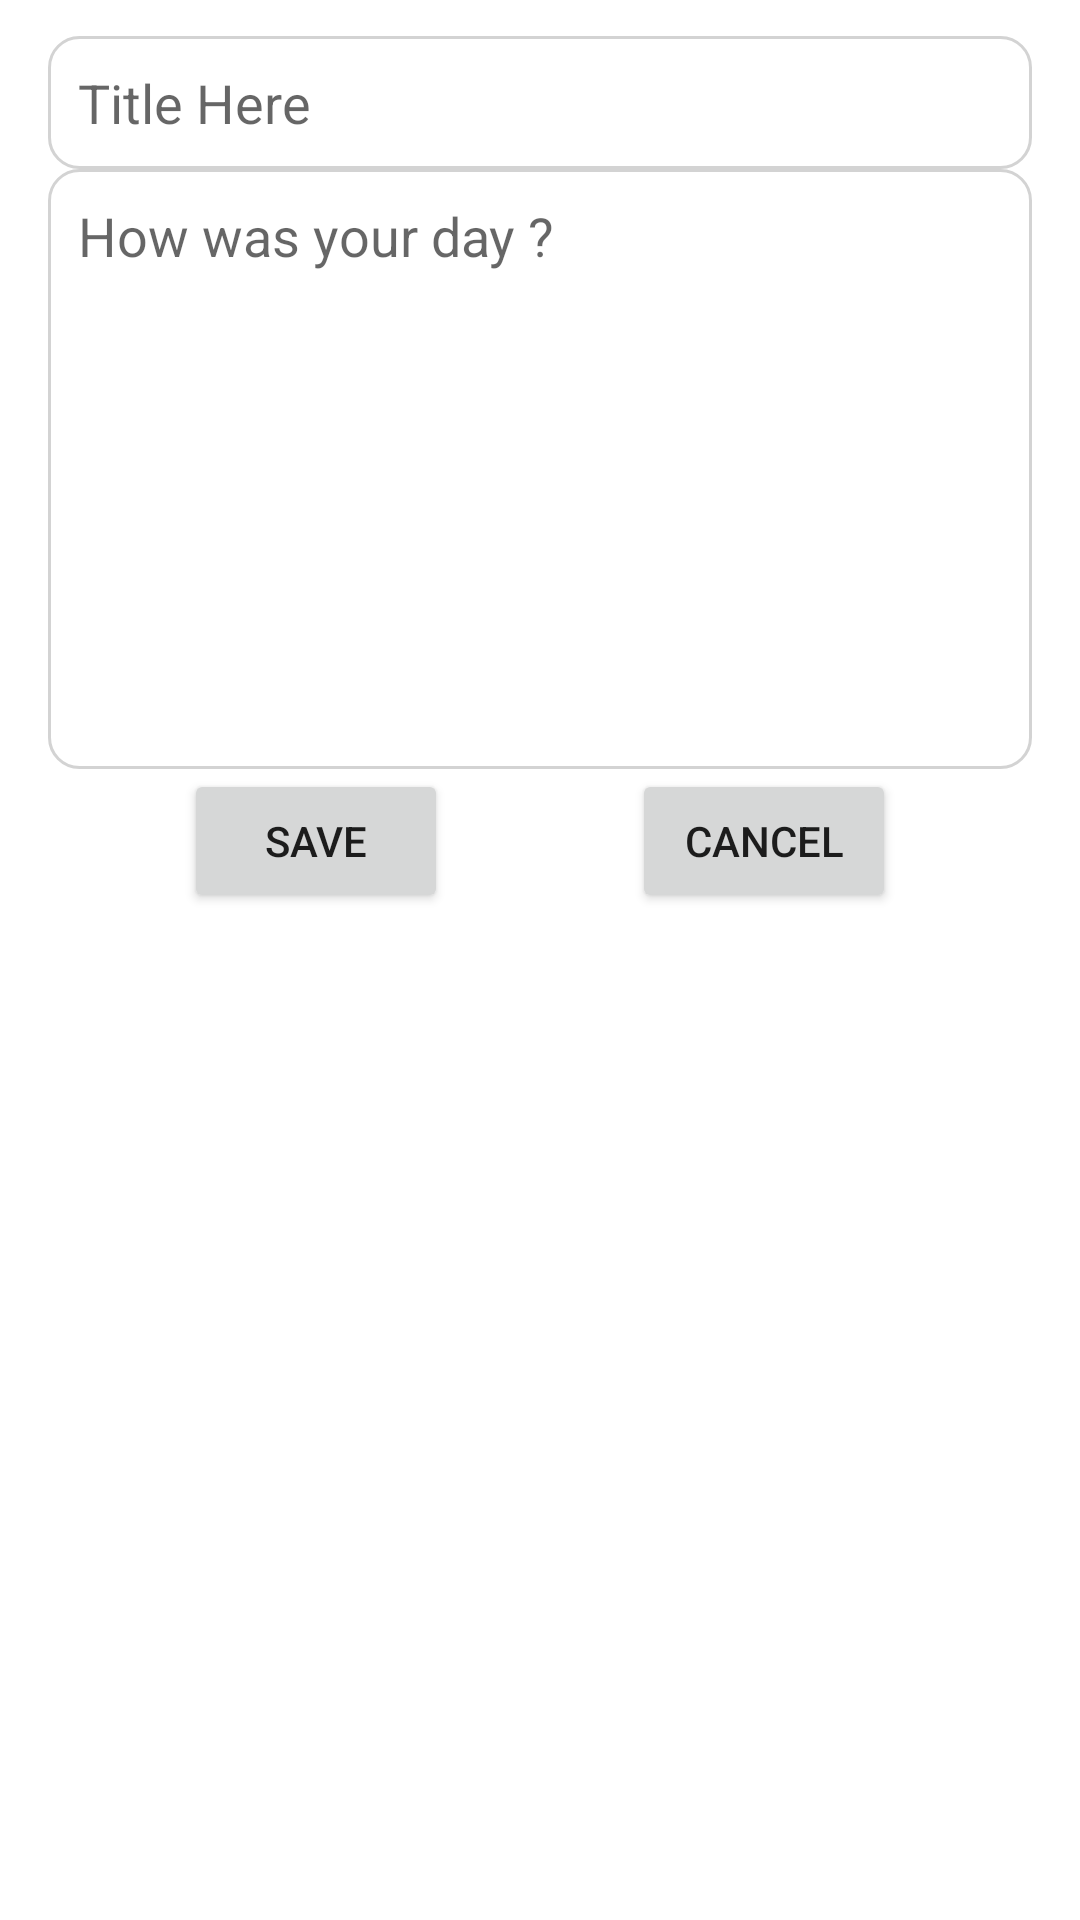

Layout XML and referenced resources for this Android screen:
<!-- AndroidManifest.xml: application theme Theme.LearningDatabaseApp -->
<!-- res/layout/activity_add_note.xml -->
<?xml version="1.0" encoding="utf-8"?>
<androidx.constraintlayout.widget.ConstraintLayout xmlns:android="http://schemas.android.com/apk/res/android"
    xmlns:app="http://schemas.android.com/apk/res-auto"
    xmlns:tools="http://schemas.android.com/tools"
    android:layout_width="match_parent"
    android:layout_height="match_parent"
    tools:context=".AddNoteActivity">


    <androidx.constraintlayout.widget.Guideline
        android:id="@+id/guideline4"
        android:layout_width="wrap_content"
        android:layout_height="wrap_content"
        android:orientation="vertical"
        app:layout_constraintGuide_begin="16dp" />

    <androidx.constraintlayout.widget.Guideline
        android:id="@+id/guideline5"
        android:layout_width="wrap_content"
        android:layout_height="wrap_content"
        android:orientation="horizontal"
        app:layout_constraintGuide_begin="16dp" />

    <EditText
        android:id="@+id/noteTitle"
        android:layout_width="0dp"
        android:layout_height="wrap_content"
        android:layout_marginStart="16dp"
        android:layout_marginLeft="16dp"
        android:layout_marginEnd="16dp"
        android:layout_marginRight="16dp"
        android:background="@drawable/back"
        android:ems="10"
        android:hint="Title Here"
        android:inputType="textPersonName"
        android:padding="10dp"
        android:paddingLeft="10dp"
        android:paddingTop="10dp"
        android:paddingRight="10dp"
        android:paddingBottom="10dp"
        app:layout_constraintBottom_toBottomOf="parent"
        app:layout_constraintEnd_toEndOf="parent"
        app:layout_constraintStart_toStartOf="parent"
        app:layout_constraintTop_toTopOf="parent"
        app:layout_constraintVertical_bias="0.01999998" />

    <EditText
        android:id="@+id/noteDesc"
        android:layout_width="0dp"
        android:layout_height="200dp"
        android:background="@drawable/back"
        android:ems="10"
        android:gravity="start|top"
        android:hint="How was your day ?"
        android:inputType="textMultiLine"
        android:padding="10dp"
        app:layout_constraintEnd_toEndOf="@+id/noteTitle"
        app:layout_constraintStart_toStartOf="@+id/guideline4"
        app:layout_constraintTop_toBottomOf="@+id/noteTitle" />

    <Button
        android:id="@+id/submitNewNote"
        android:layout_width="wrap_content"
        android:layout_height="wrap_content"
        android:text="Save"
        app:layout_constraintEnd_toStartOf="@+id/cancelNewNote"
        app:layout_constraintHorizontal_bias="0.5"
        app:layout_constraintStart_toStartOf="parent"
        app:layout_constraintTop_toBottomOf="@+id/noteDesc" />

    <Button
        android:id="@+id/cancelNewNote"
        android:layout_width="wrap_content"
        android:layout_height="wrap_content"
        android:text="Cancel"
        app:layout_constraintEnd_toEndOf="parent"
        app:layout_constraintHorizontal_bias="0.5"
        app:layout_constraintStart_toEndOf="@+id/submitNewNote"
        app:layout_constraintTop_toBottomOf="@+id/noteDesc" />

</androidx.constraintlayout.widget.ConstraintLayout>
<!-- resources referenced by this layout -->
<resources>
  <!-- drawable back (drawable) -->
  <shape xmlns:android="http://schemas.android.com/apk/res/android" android:shape="rectangle" >
      <solid android:color="@android:color/white" />
      <stroke android:width="1dip" android:color="#d3d3d3"/>
      <corners android:radius="10dp"/>
  </shape>
  <style name="Theme.LearningDatabaseApp" parent="Theme.MaterialComponents.DayNight.DarkActionBar">
          
          <item name="colorPrimary">@color/purple_500</item>
          <item name="colorPrimaryVariant">@color/purple_700</item>
          <item name="colorOnPrimary">@color/white</item>
          
          <item name="colorSecondary">@color/teal_200</item>
          <item name="colorSecondaryVariant">@color/teal_700</item>
          <item name="colorOnSecondary">@color/black</item>
          
          <item name="android:statusBarColor" tools:targetApi="l">?attr/colorPrimaryVariant</item>
          
      </style>
  <!-- not gathered from this repository: default colours our renderer supplied (Android Studio template values) -->
  <color name="purple_500">#FF6200EE</color>
  <color name="purple_700">#FF3700B3</color>
  <color name="teal_200">#FF03DAC5</color>
  <color name="teal_700">#FF018786</color>
  <color name="black">#FF000000</color>
  <color name="white">#FFFFFFFF</color>
</resources>
